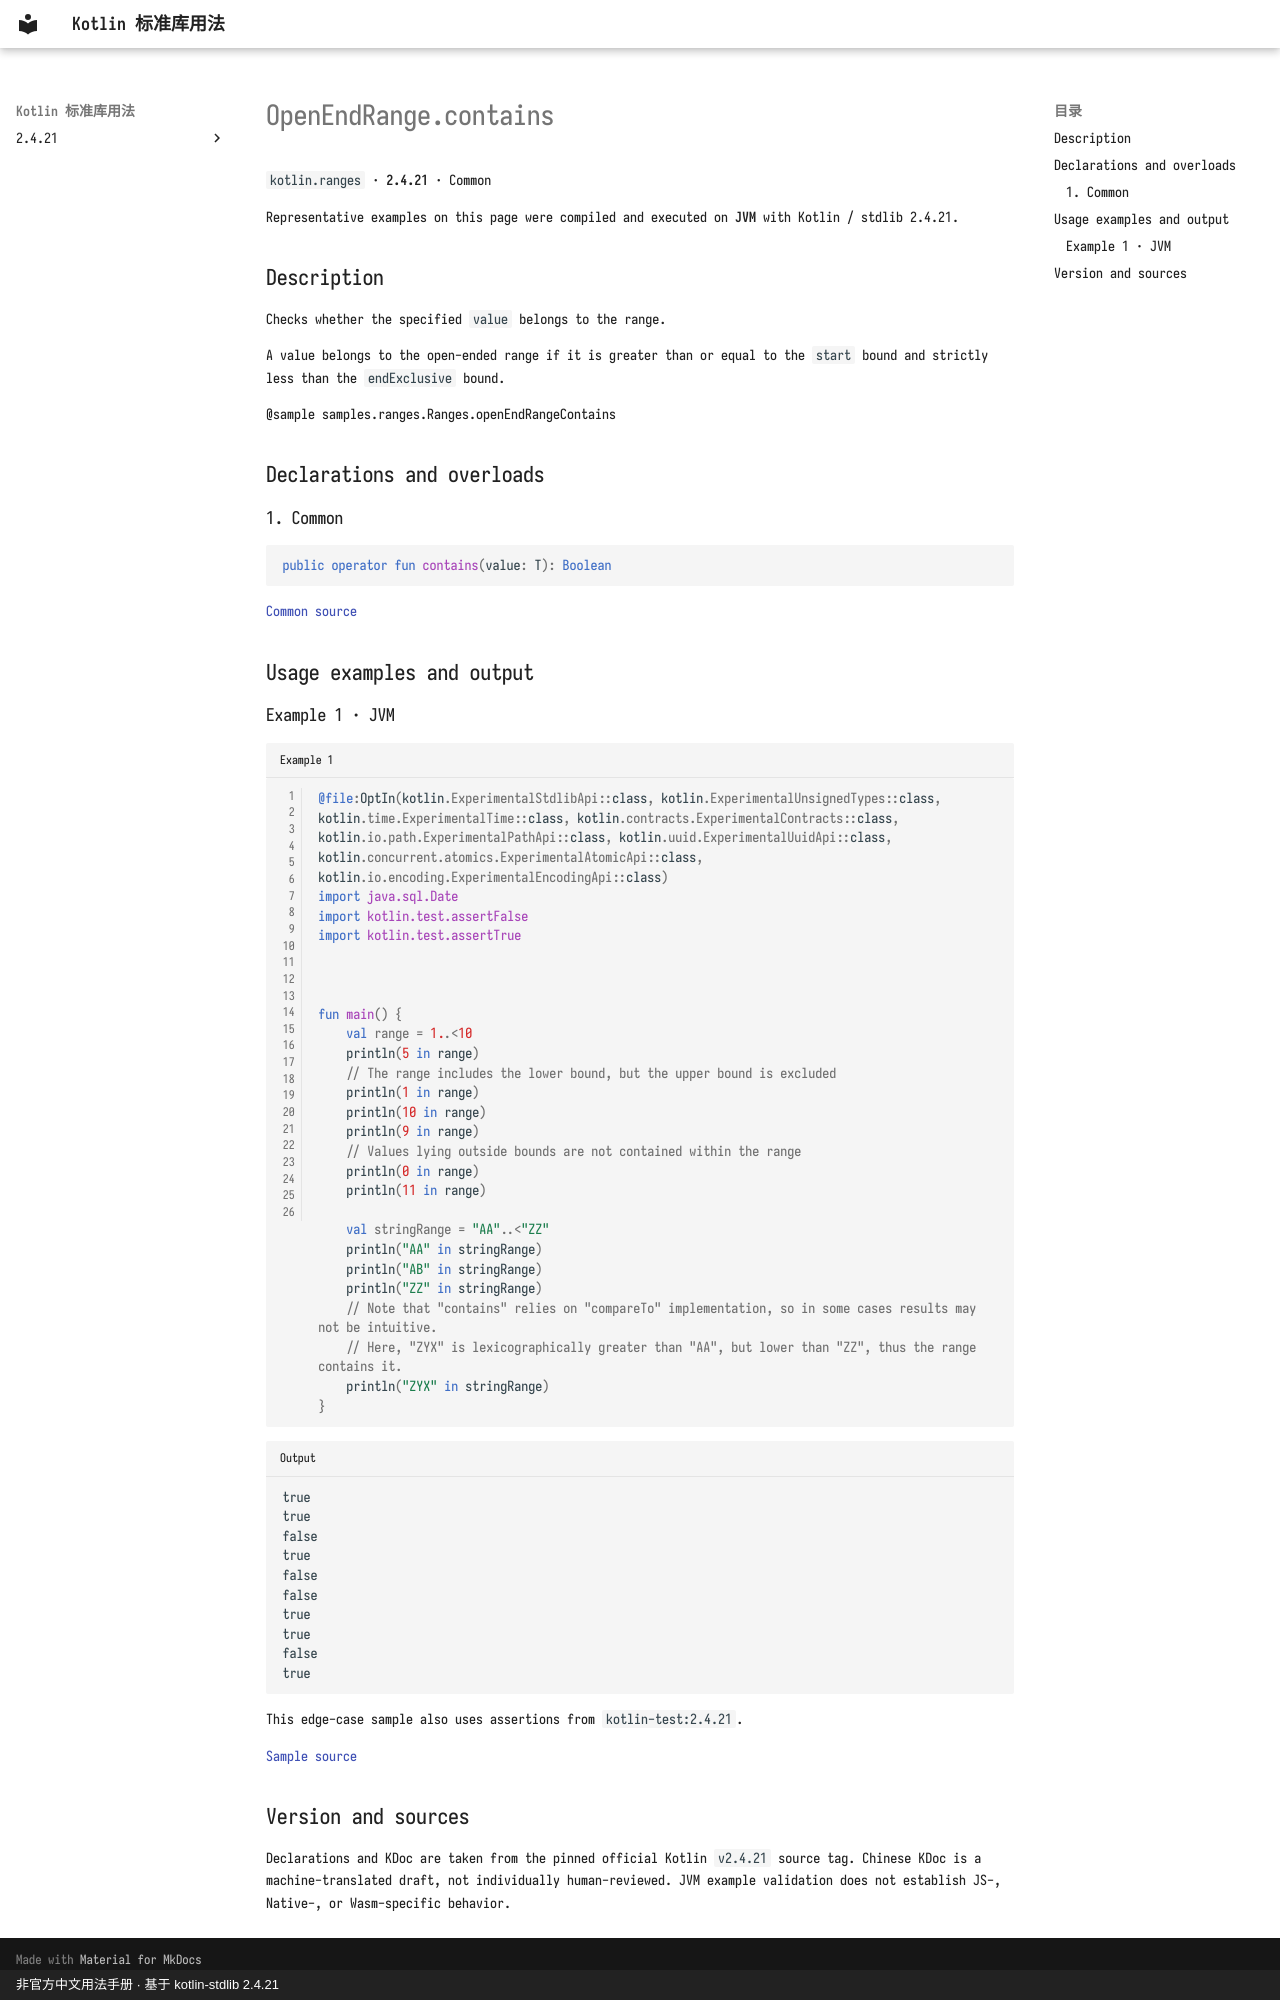

repository: oooooooko/kotlin-stdlib-docs · page: en/api/kotlin.ranges/openendrange-contains--eb93bd46/index.html · generator: mkdocs · copyright: 非官方中文用法手册 · 基于 kotlin-stdlib 2.4.21

# OpenEndRange.contains

`kotlin.ranges` · **2.4.21** · Common

Representative examples on this page were compiled and executed on **JVM** with Kotlin / stdlib 2.4.21.

## Description

Checks whether the specified `value` belongs to the range.

A value belongs to the open-ended range if it is greater than or equal to the `start` bound and strictly less than the `endExclusive` bound.

@sample samples.ranges.Ranges.openEndRangeContains

## Declarations and overloads

### 1. Common

```kotlin
public operator fun contains(value: T): Boolean
```

[Common source](https://github.com/JetBrains/kotlin/blob/v2.4.21/libraries/stdlib/src/kotlin/ranges/Range.kt#L62)

## Usage examples and output

### Example 1 · JVM

```kotlin title="Example 1" linenums="1"
@file:OptIn(kotlin.ExperimentalStdlibApi::class, kotlin.ExperimentalUnsignedTypes::class, kotlin.time.ExperimentalTime::class, kotlin.contracts.ExperimentalContracts::class, kotlin.io.path.ExperimentalPathApi::class, kotlin.uuid.ExperimentalUuidApi::class, kotlin.concurrent.atomics.ExperimentalAtomicApi::class, kotlin.io.encoding.ExperimentalEncodingApi::class)
import java.sql.Date
import kotlin.test.assertFalse
import kotlin.test.assertTrue



fun main() {
    val range = 1..<10
    println(5 in range)
    // The range includes the lower bound, but the upper bound is excluded
    println(1 in range)
    println(10 in range)
    println(9 in range)
    // Values lying outside bounds are not contained within the range
    println(0 in range)
    println(11 in range)

    val stringRange = "AA"..<"ZZ"
    println("AA" in stringRange)
    println("AB" in stringRange)
    println("ZZ" in stringRange)
    // Note that "contains" relies on "compareTo" implementation, so in some cases results may not be intuitive.
    // Here, "ZYX" is lexicographically greater than "AA", but lower than "ZZ", thus the range contains it.
    println("ZYX" in stringRange)
}
```

```text title="Output"
true
true
false
true
false
false
true
true
false
true
```

This edge-case sample also uses assertions from `kotlin-test:2.4.21`.

[Sample source](https://github.com/JetBrains/kotlin/blob/v2.4.21/libraries/stdlib/samples/test/samples/ranges/ranges.kt#L160)

## Version and sources

Declarations and KDoc are taken from the pinned official Kotlin `v2.4.21` source tag. Chinese KDoc is a machine-translated draft, not individually human-reviewed. JVM example validation does not establish JS-, Native-, or Wasm-specific behavior.
